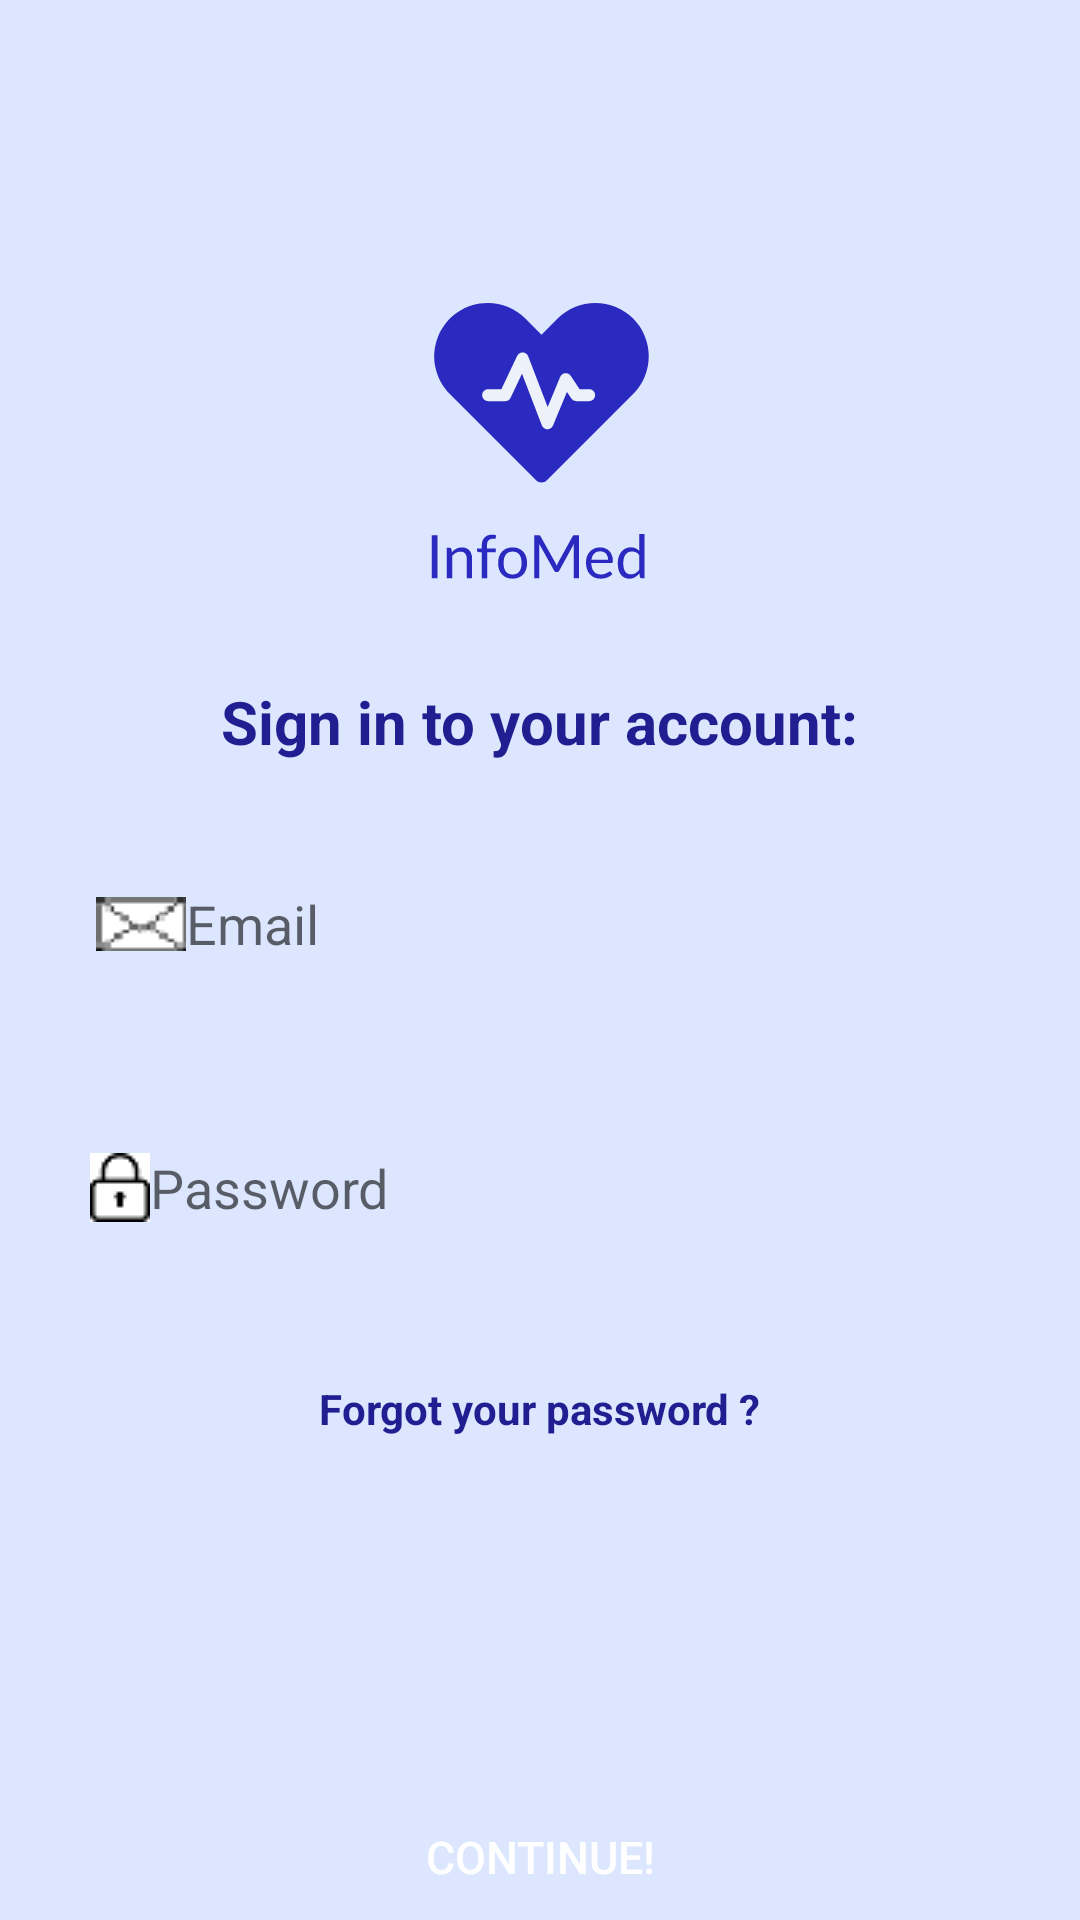

Reconstruct the res/layout file that produces this screen, plus the resources it refers to.
<!-- AndroidManifest.xml: application theme Theme.AppCompat -->
<!-- res/layout/activity_login.xml -->
<?xml version="1.0" encoding="utf-8"?>
<LinearLayout
    xmlns:android="http://schemas.android.com/apk/res/android"
    xmlns:tools="http://schemas.android.com/tools"
    android:layout_width="match_parent"
    android:layout_height="match_parent"
    android:id="@+id/idlogin_container"
    android:orientation="vertical"
    android:background="@color/backgroundlight"
    android:gravity="center_horizontal"
    >

    <LinearLayout
        android:gravity="center_horizontal"
        android:layout_width="match_parent"
        android:layout_height="wrap_content"
        android:orientation="vertical"
        android:layout_marginTop="100sp">

        <ImageView
            android:layout_width="match_parent"
            android:layout_height="wrap_content"
            android:src="@drawable/ic_logo"
            android:contentDescription="@string/infomed_logo" />

        <TextView
            android:layout_width="wrap_content"
            android:layout_height="wrap_content"
            android:layout_marginTop="30dp"
            android:text="@string/sign_in_to_your_account"
            android:textSize="20sp"
            android:textColor="@color/colorPrimary"
            android:textStyle="bold"/>

        <EditText
            android:id="@+id/idlogin_edittext_email"
            android:layout_width="300sp"
            android:layout_height="48dp"
            android:layout_marginTop="30dp"
            android:autofillHints="emailAddress"
            android:background="@drawable/fields"
            android:drawableStart="@drawable/mail_logo"
            android:hint="@string/email"
            android:inputType="textEmailAddress"
            android:paddingStart="2dp"
            tools:ignore="RtlSymmetry" />

        <EditText
            android:id="@+id/idlogin_edittext_password"
            android:layout_width="300sp"
            android:layout_height="48dp"
            android:layout_marginTop="40dp"
            android:autofillHints="password"
            android:background="@drawable/fields"
            android:drawableStart="@drawable/password_logo"
            android:hint="@string/password"
            android:inputType="textPassword" />

    </LinearLayout>

    <LinearLayout
        android:layout_width="wrap_content"
        android:layout_height="wrap_content"
        android:orientation="horizontal"
        android:layout_marginTop="40sp">

        <TextView
            android:id="@+id/idlogin_textview_forgot_password"
            android:layout_width="wrap_content"
            android:layout_height="35dp"
            android:textStyle="bold"
            android:textColor="@color/colorPrimary"
            android:text="@string/forgot_your_password" />

    </LinearLayout>


    <Button
        android:id="@+id/idlogin_button_login"
        android:layout_width="300dp"
        android:layout_height="48dp"
        android:layout_marginTop="100dp"
        android:background="@drawable/roundedbutton"
        android:text="@string/continues"
        android:textColor="#ffffff"
        android:textSize="15sp" />

    <ProgressBar
        android:id="@+id/idLoadingPB"
        android:layout_width="wrap_content"
        android:layout_height="wrap_content"
        android:layout_gravity="center"
        android:visibility="gone" />

</LinearLayout>
<!-- resources referenced by this layout -->
<resources>
  <color name="backgroundlight">#DCE7FF</color>
  <color name="colorPrimary">#201E90</color>
  <!-- drawable ic_logo: vector/xml drawable (drawable, 6799 chars, omitted) -->
  <!-- drawable mail_logo: png bitmap (drawable, 573 bytes) -->
  <!-- drawable password_logo: png bitmap (drawable, 689 bytes) -->
  <string name="continues">Continue!</string>
  <string name="email">Email</string>
  <string name="forgot_your_password">Forgot your password ?</string>
  <string name="infomed_logo">InfoMed Logo</string>
  <string name="password">Password</string>
  <string name="sign_in_to_your_account">Sign in to your account:</string>
  <style name="Theme.AppCompat" parent="Theme.MaterialComponents.DayNight.DarkActionBar">
          
          <item name="colorPrimary">@color/colorPrimary</item>
          <item name="colorPrimaryDark">@color/colorPrimaryDark</item>
          <item name="colorAccent">@color/colorAccent</item>
      </style>
  <color name="colorPrimaryDark">#201E90</color>
  <color name="colorAccent">#FF4081</color>
</resources>
